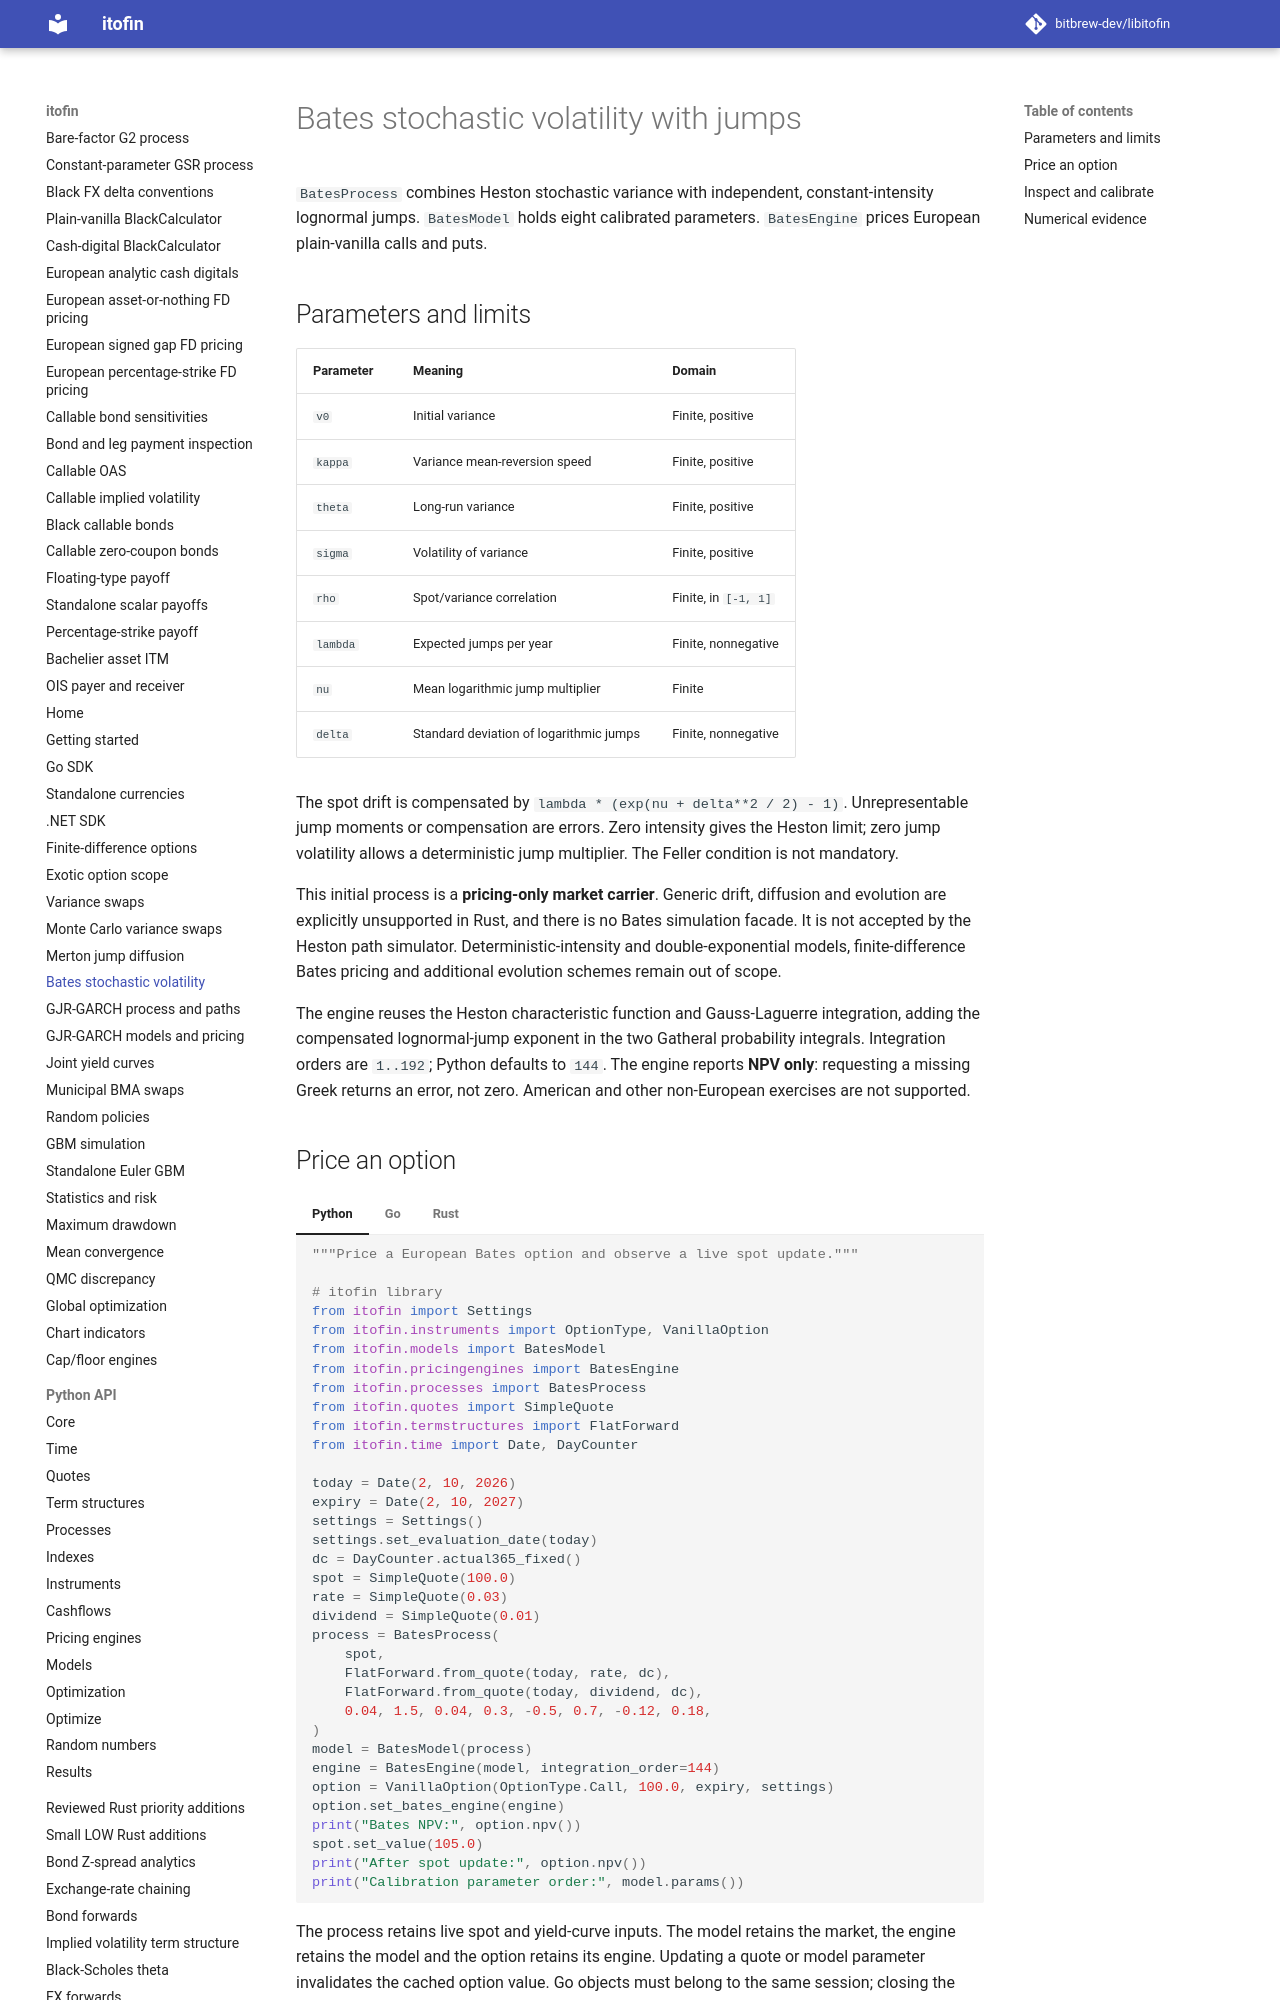

repository: zhangys2/libitofin · page: bates/index.html · generator: mkdocs

# Bates stochastic volatility with jumps

`BatesProcess` combines Heston stochastic variance with independent,
constant-intensity lognormal jumps. `BatesModel` holds eight calibrated
parameters. `BatesEngine` prices European plain-vanilla calls and puts.

## Parameters and limits

| Parameter | Meaning | Domain |
| --- | --- | --- |
| `v0` | Initial variance | Finite, positive |
| `kappa` | Variance mean-reversion speed | Finite, positive |
| `theta` | Long-run variance | Finite, positive |
| `sigma` | Volatility of variance | Finite, positive |
| `rho` | Spot/variance correlation | Finite, in `[-1, 1]` |
| `lambda` | Expected jumps per year | Finite, nonnegative |
| `nu` | Mean logarithmic jump multiplier | Finite |
| `delta` | Standard deviation of logarithmic jumps | Finite, nonnegative |

The spot drift is compensated by
`lambda * (exp(nu + delta**2 / 2) - 1)`. Unrepresentable jump moments or
compensation are errors. Zero intensity gives the Heston limit; zero jump
volatility allows a deterministic jump multiplier. The Feller condition is
not mandatory.

This initial process is a **pricing-only market carrier**. Generic drift,
diffusion and evolution are explicitly unsupported in Rust, and there is
no Bates simulation facade. It is not accepted by the Heston path simulator.
Deterministic-intensity and double-exponential models, finite-difference Bates
pricing and additional evolution schemes remain out of scope.

The engine reuses the Heston characteristic function and Gauss-Laguerre
integration, adding the compensated lognormal-jump exponent in the two
Gatheral probability integrals. Integration orders are `1..192`; Python
defaults to `144`. The engine reports **NPV only**: requesting a missing
Greek returns an error, not zero. American and other non-European exercises
are not supported.

## Price an option

=== "Python"

    ```python
    --8<-- "example/python/bates_option.py"
    ```

=== "Go"

    ```go
    --8<-- "sdk/go/examples/bates_option/main.go"
    ```

=== "Rust"

    ```rust
    --8<-- "crates/libitofin/examples/bates_option.rs"
    ```

The process retains live spot and yield-curve inputs. The model retains the
market, the engine retains the model and the option retains its engine.
Updating a quote or model parameter invalidates the cached option value.
Go objects must belong to the same session; closing the session ends access.
